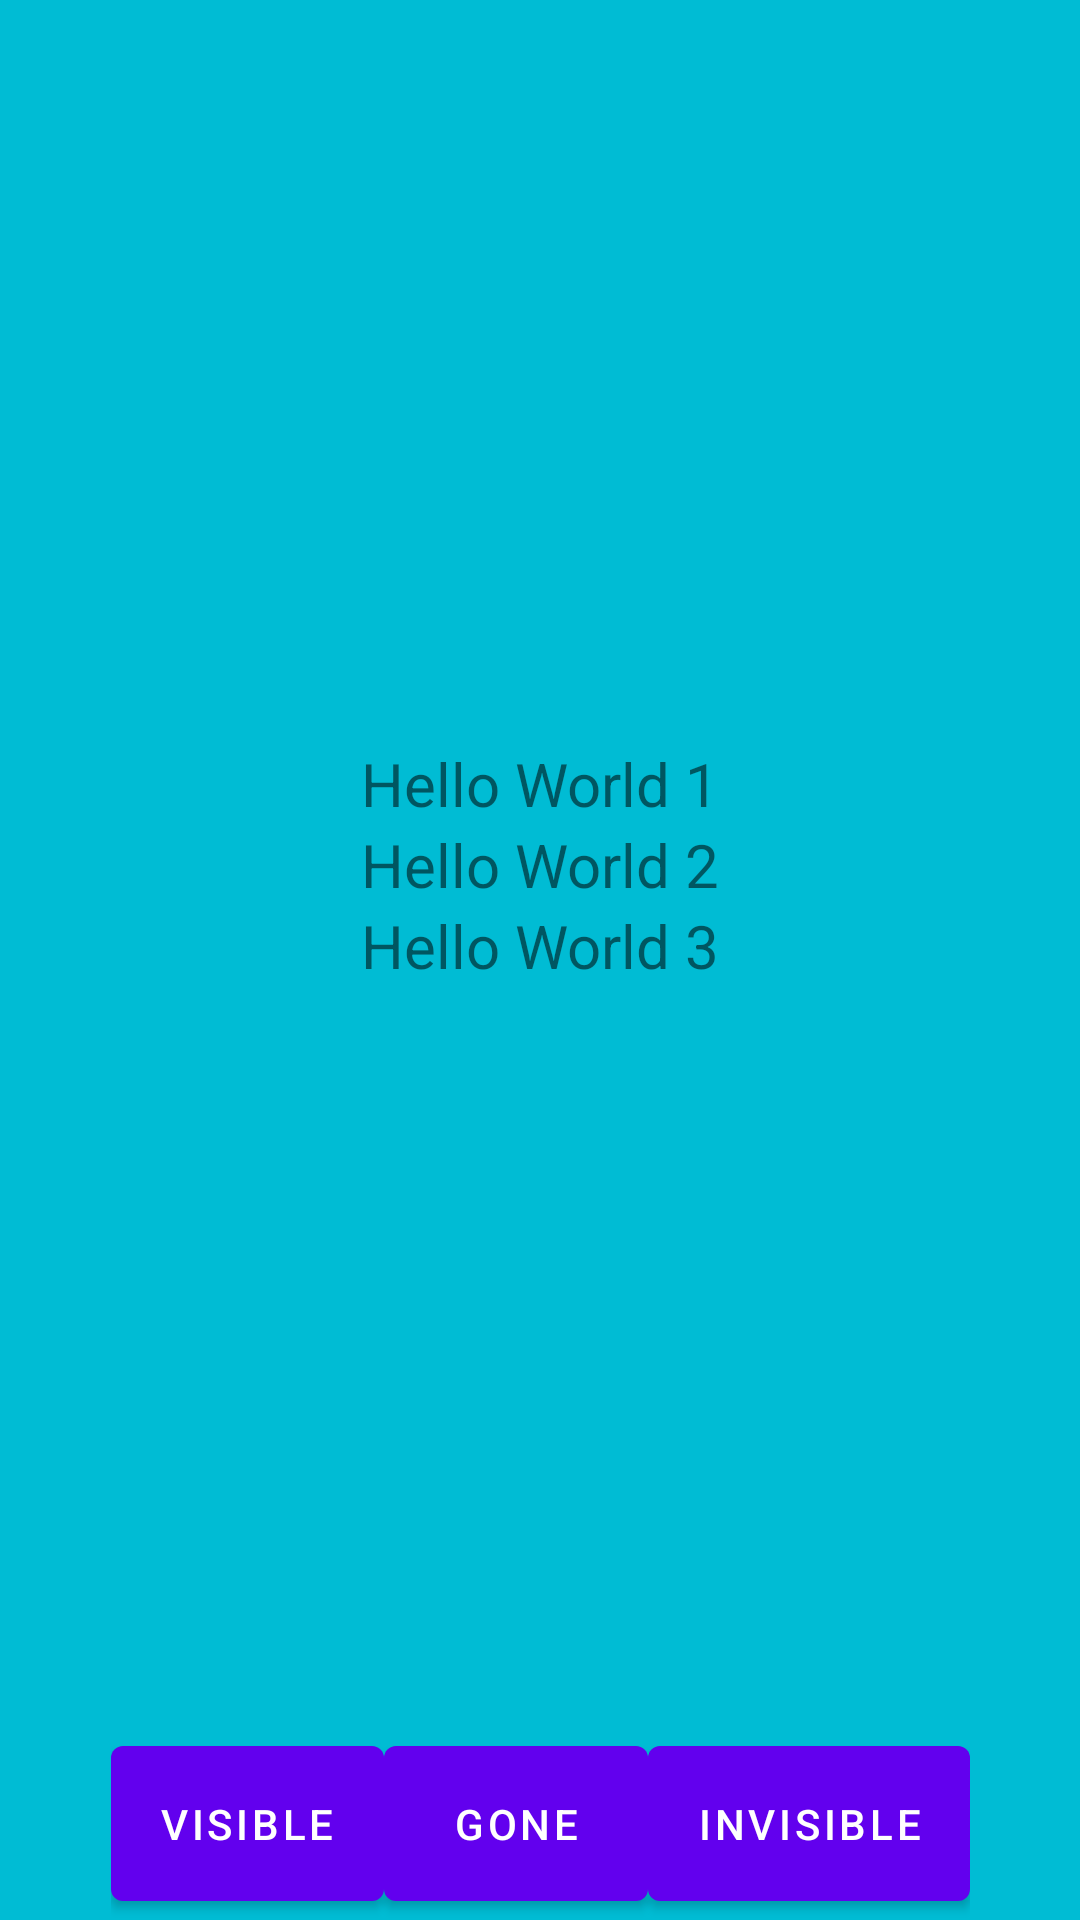

This screen was rendered from an Android layout file. Write that file and the resources it references.
<!-- AndroidManifest.xml: application theme Theme.FirstLessonApp -->
<!-- res/layout/fragment_second.xml -->
<?xml version="1.0" encoding="utf-8"?>
<FrameLayout xmlns:android="http://schemas.android.com/apk/res/android"
    xmlns:app="http://schemas.android.com/apk/res-auto"
    xmlns:tools="http://schemas.android.com/tools"
    android:layout_width="match_parent"
    android:layout_height="match_parent"
    tools:context=".secondFragment">

    <LinearLayout
        android:layout_width="match_parent"
        android:layout_height="match_parent"
        android:orientation="vertical"
        android:background="@color/framgmentMavi"
        android:weightSum="1">
        <androidx.constraintlayout.widget.ConstraintLayout
            android:layout_width="match_parent"
            android:layout_height="0dp"
            android:layout_weight="0.9"
            android:layout_gravity="center">

            <LinearLayout
                android:layout_width="wrap_content"
                android:layout_height="wrap_content"
                android:orientation="vertical"
                app:layout_constraintEnd_toEndOf="parent"
                app:layout_constraintBottom_toBottomOf="parent"
                app:layout_constraintStart_toStartOf="parent"
                app:layout_constraintTop_toTopOf="parent"
                >
                <TextView
                    android:layout_width="wrap_content"
                    android:layout_height="wrap_content"
                    android:textSize="20dp"
                    android:text="Hello World 1"/>
                <TextView
                    android:layout_width="wrap_content"
                    android:layout_height="wrap_content"
                    android:id="@+id/secondFragmentTextview"
                    android:textSize="20dp"
                    android:text="Hello World 2"/>
                <TextView
                    android:layout_width="wrap_content"
                    android:layout_height="wrap_content"
                    android:textSize="20dp"
                    android:text="Hello World 3"/>
            </LinearLayout>
        </androidx.constraintlayout.widget.ConstraintLayout>

        <androidx.constraintlayout.widget.ConstraintLayout
            android:layout_width="match_parent"
            android:layout_height="0dp"
            android:layout_gravity="center"
            android:layout_weight="0.1">

            <LinearLayout
                android:layout_width="wrap_content"
                android:layout_height="match_parent"
                android:orientation="horizontal"
                app:layout_constraintEnd_toEndOf="parent"
                app:layout_constraintStart_toStartOf="parent">

                <com.google.android.material.button.MaterialButton
                    android:id="@+id/fragmentSecondVisibleButton"
                    android:layout_width="wrap_content"
                    android:layout_height="match_parent"
                    android:text="Visible" />

                <com.google.android.material.button.MaterialButton
                    android:id="@+id/fragmentSecondGoneButton"
                    android:layout_width="wrap_content"
                    android:layout_height="match_parent"
                    android:text="Gone" />

                <com.google.android.material.button.MaterialButton
                    android:id="@+id/fragmentSeconInvisibleButton"
                    android:layout_width="wrap_content"
                    android:layout_height="match_parent"
                    android:text="Invisible" />
            </LinearLayout>
        </androidx.constraintlayout.widget.ConstraintLayout>

    </LinearLayout>

</FrameLayout>
<!-- resources referenced by this layout -->
<resources>
  <color name="framgmentMavi">#00BCD4</color>
  <style name="Theme.FirstLessonApp" parent="Theme.MaterialComponents.DayNight.DarkActionBar">
          
          <item name="colorPrimary">@color/purple_500</item>
          <item name="colorPrimaryVariant">@color/purple_700</item>
          <item name="colorOnPrimary">@color/white</item>
          
          <item name="colorSecondary">@color/teal_200</item>
          <item name="colorSecondaryVariant">@color/teal_700</item>
          <item name="colorOnSecondary">@color/black</item>
          
          <item name="android:statusBarColor" tools:targetApi="l">?attr/colorPrimaryVariant</item>
          
      </style>
  <color name="purple_500">#FF6200EE</color>
  <color name="purple_700">#FF3700B3</color>
  <color name="white">#FFFFFFFF</color>
  <color name="teal_200">#FF03DAC5</color>
  <color name="teal_700">#FF018786</color>
  <color name="black">#FF000000</color>
</resources>
